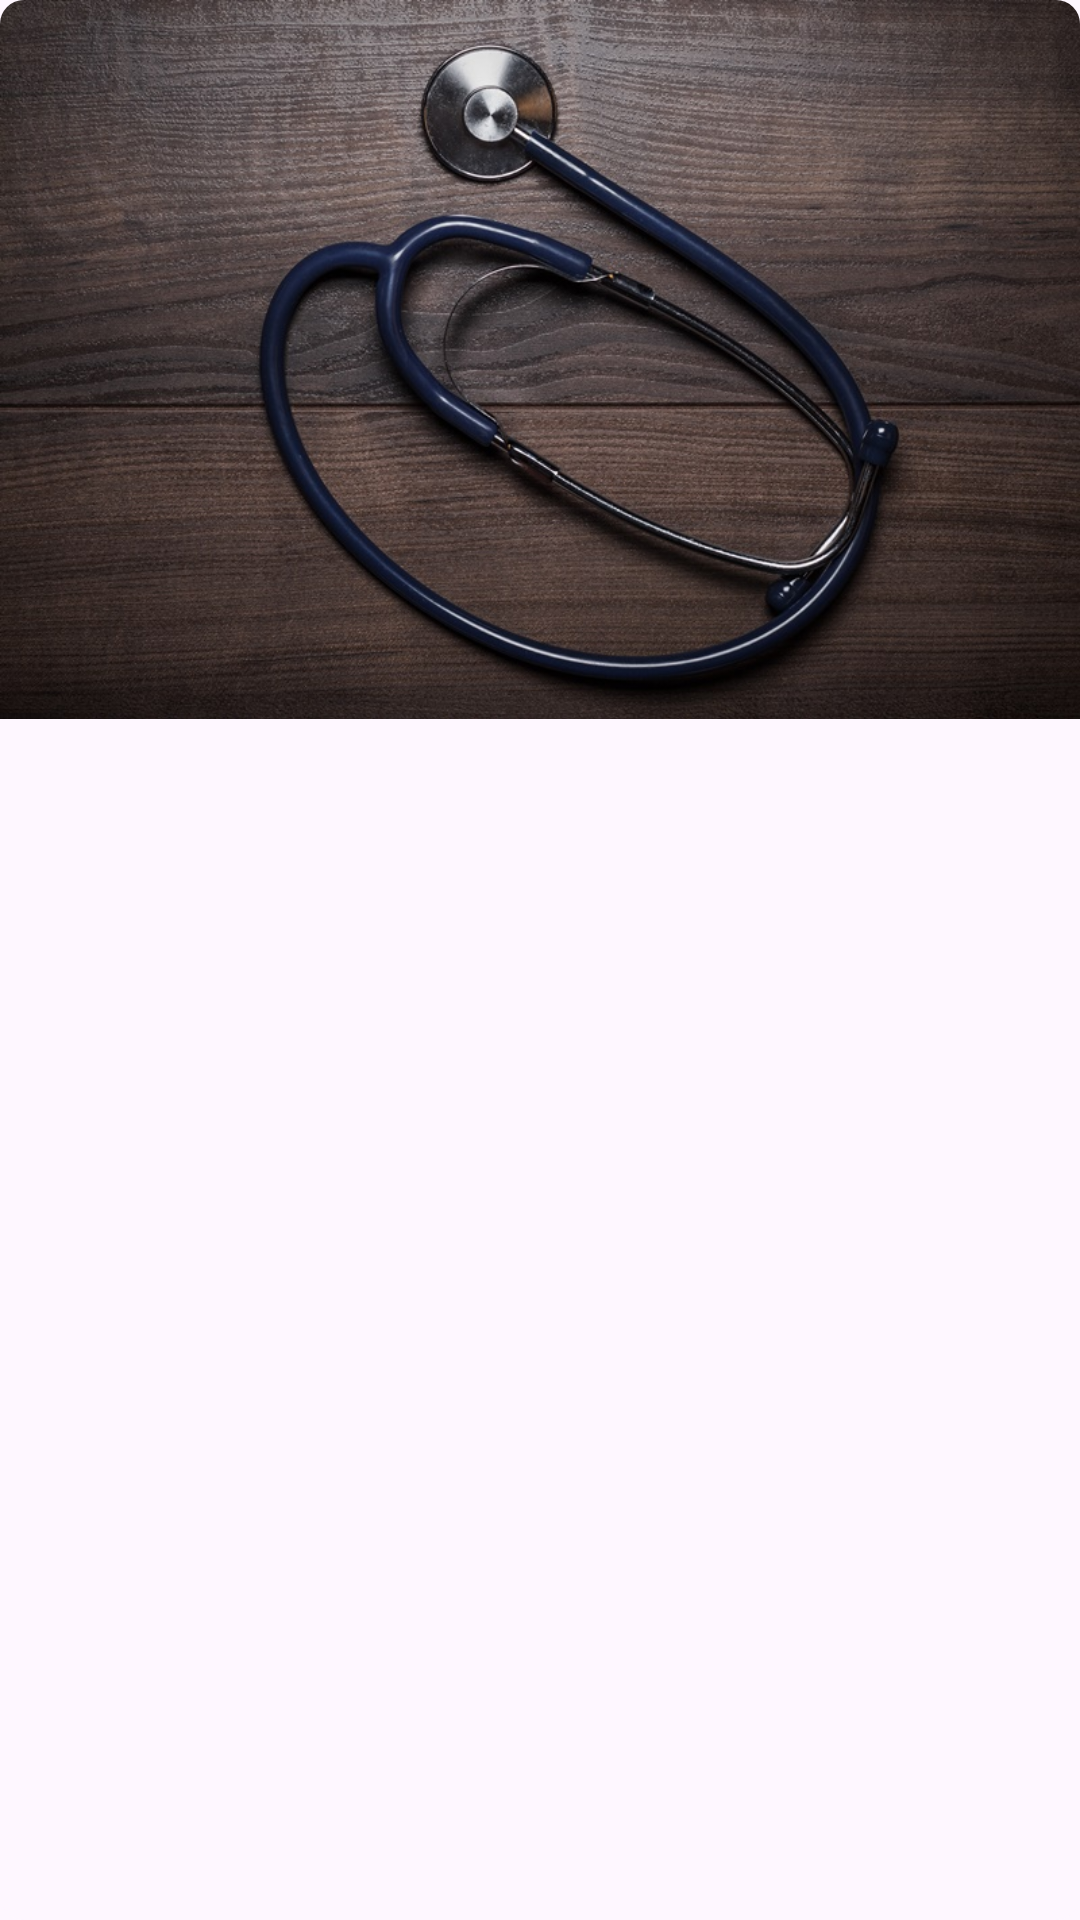

Android layout source for this screen:
<!-- AndroidManifest.xml: application theme Theme.MaterialNewsApp -->
<!-- res/layout/top_news_item.xml -->
<?xml version="1.0" encoding="utf-8"?>
<com.google.android.material.card.MaterialCardView xmlns:android="http://schemas.android.com/apk/res/android"
    xmlns:app="http://schemas.android.com/apk/res-auto"
    xmlns:tools="http://schemas.android.com/tools"
    android:layout_width="match_parent"
    android:layout_height="128dp"
    android:layout_marginBottom="8dp"
    app:cardCornerRadius="8dp"
    app:strokeWidth="0dp">

    <androidx.constraintlayout.widget.ConstraintLayout
        android:layout_width="match_parent"
        android:layout_height="wrap_content">

        <com.google.android.material.imageview.ShapeableImageView
            android:id="@+id/iv_headline_image"
            android:layout_width="match_parent"
            android:layout_height="wrap_content"
            android:adjustViewBounds="true"
            android:scaleType="centerCrop"
            android:src="@drawable/placeholder_two"
            app:layout_constraintTop_toTopOf="parent" />

        <com.google.android.material.textview.MaterialTextView
            android:id="@+id/tv_news_title"
            android:layout_width="match_parent"
            android:layout_height="wrap_content"
            android:layout_marginHorizontal="16dp"
            android:layout_marginTop="8dp"
            android:fontFamily="@font/newyork_small"
            android:textColor="@color/white"
            android:textSize="14sp"
            android:textStyle="bold"
            app:layout_constraintEnd_toEndOf="parent"
            app:layout_constraintStart_toStartOf="parent"
            app:layout_constraintTop_toTopOf="parent"
            tools:text="5 things to know about the 'conundrum' of lupus" />

        <com.google.android.material.textview.MaterialTextView
            android:id="@+id/tv_news_author"
            android:layout_width="wrap_content"
            android:layout_height="wrap_content"
            android:layout_marginHorizontal="16dp"
            android:layout_marginBottom="8dp"
            android:fontFamily="@font/nunito"
            android:textColor="@color/white"
            android:textSize="12sp"
            app:layout_constraintBottom_toBottomOf="parent"
            app:layout_constraintStart_toStartOf="parent"
            tools:text="Matt Villano" />

        <com.google.android.material.textview.MaterialTextView
            android:id="@+id/tv_news_published_date"
            android:layout_width="wrap_content"
            android:layout_height="wrap_content"
            android:layout_marginHorizontal="16dp"
            android:layout_marginBottom="8dp"
            android:fontFamily="@font/nunito"
            android:textColor="@color/white"
            android:textSize="12sp"
            app:layout_constraintBottom_toBottomOf="parent"
            app:layout_constraintEnd_toEndOf="parent"
            tools:text="Sunday, 9 May 2021" />
    </androidx.constraintlayout.widget.ConstraintLayout>
</com.google.android.material.card.MaterialCardView>
<!-- resources referenced by this layout -->
<resources>
  <color name="white">#FFFFFFFF</color>
  <!-- drawable placeholder_two: jpg bitmap (drawable, 236769 bytes) -->
  <style name="Theme.MaterialNewsApp" parent="Base.Theme.MaterialNewsApp" />
  <style name="Base.Theme.MaterialNewsApp" parent="Theme.Material3.DayNight.NoActionBar">
          
          
      </style>
</resources>
